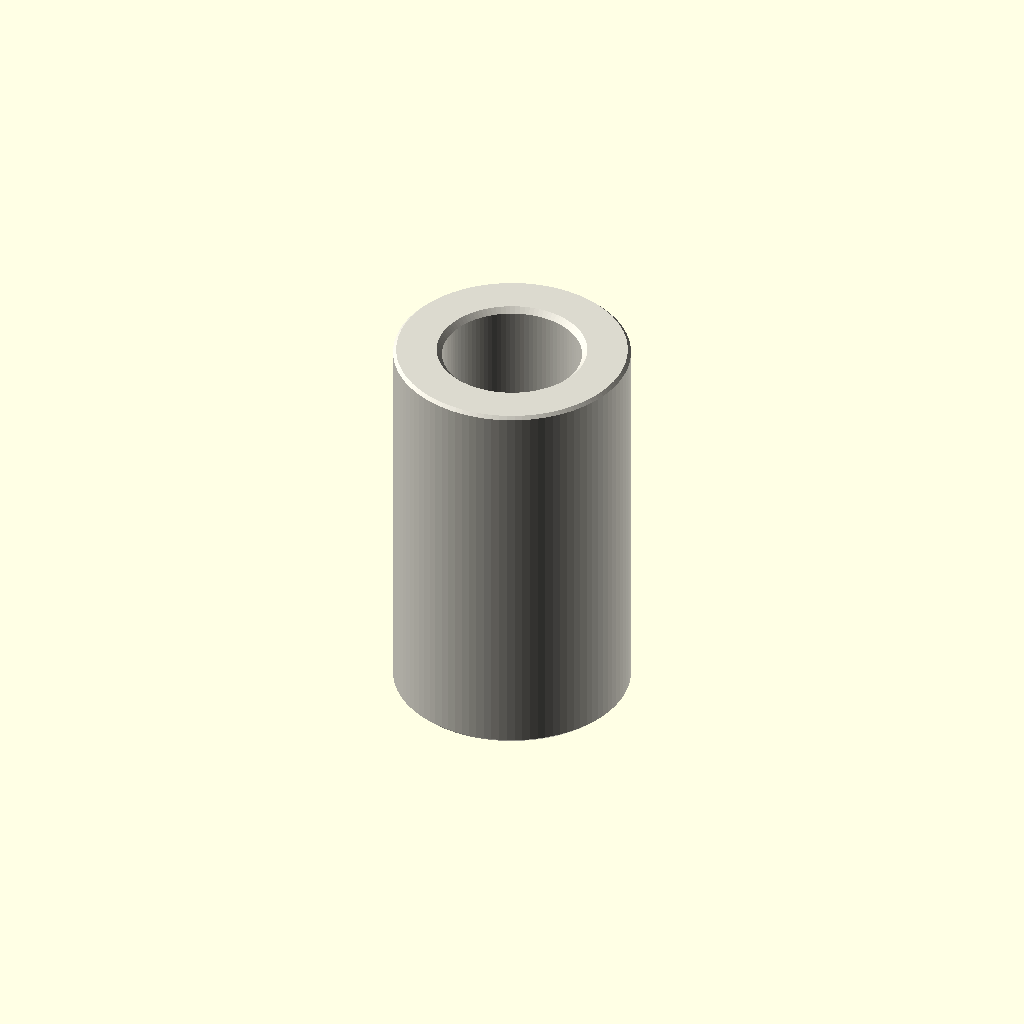
Cell 1 — every parameter at its default value.
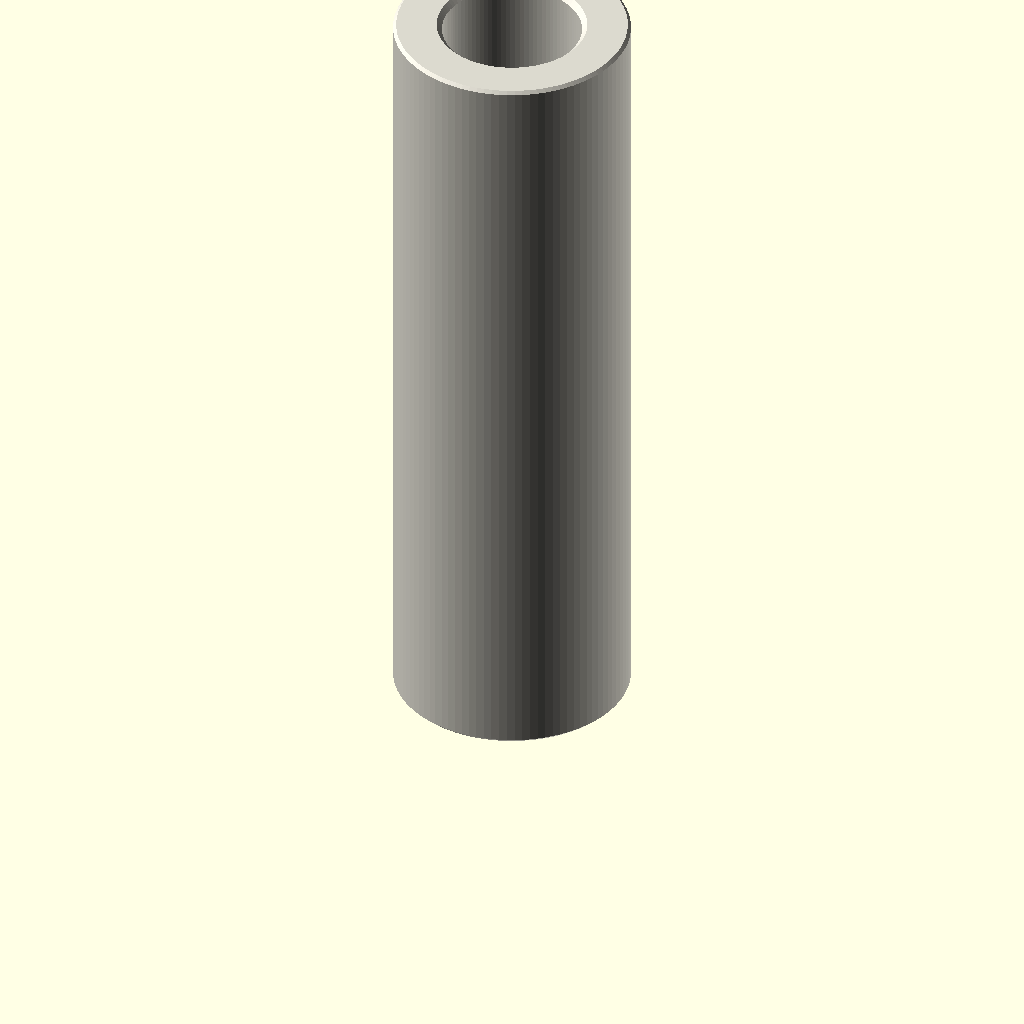
Cell 2: depth_mm = 30 (everything else at default).
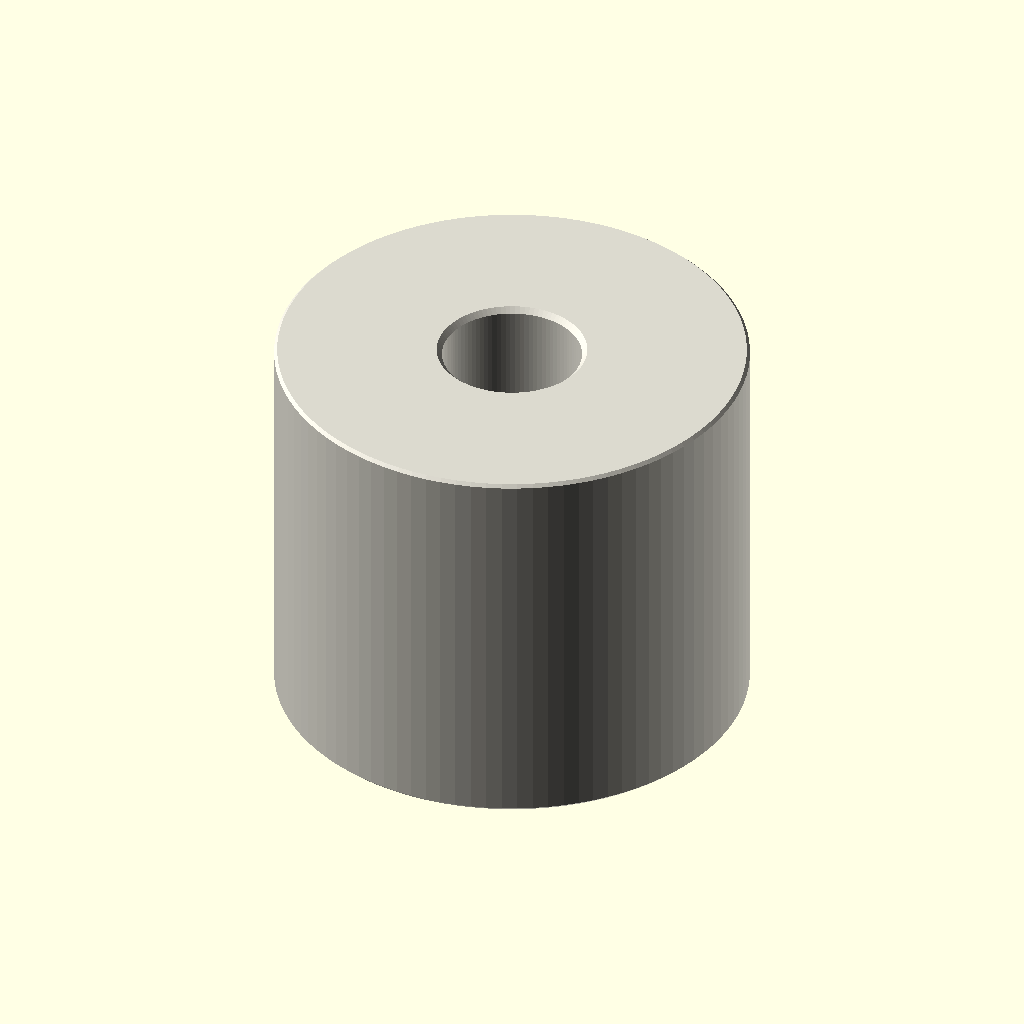
Cell 3: outer_diameter_mm = 18 (everything else at default).
All cells are drawn from one camera (rotation 55°, 0°, 25°, orthographic, colour scheme Cornfield), so only the parameter changes between them.
The OpenSCAD source (parts/hardware_spacer_m5_nylon_white_9_mm_outer_diameter_15_mm_depth/scad/working.scad):
// OOMP generic catalogue model; units: mm.
// Stud length is additional to body depth. Tapping depths are model assumptions.
variant = "full"; // [full, display]
family = "spacer";
connection_type = "plain";
depth_mm = 15;
stud_length_mm = 0;
tapped_depth_mm = 0;
bore_mm = 5.3;
outer_diameter_mm = 9;
across_flats_mm = 6;
thread_nominal_diameter_mm = 3;
thread_pitch_mm = 0.5;
edge_chamfer_mm = 0.12;
mouth_chamfer_mm = 0.2;
angular_segments = 96;
samples_per_pitch = 16;

// Boundary travels up the outside, then down any tapped/plain bore.
// Equal-height rings at shoulders form the annular shoulder faces.
n = angular_segments;
threaded = family == "standoff";
has_stud = connection_type == "stud_to_tapped" || connection_type == "stud_to_stud";
two_studs = connection_type == "stud_to_stud";
through = !threaded || connection_type == "tapped_to_tapped";
pitch = thread_pitch_mm;
diameter = threaded ? thread_nominal_diameter_mm : bore_mm;
minor = diameter - 5*sqrt(3)*pitch/8;
transition = mouth_chamfer_mm + (threaded ? 5*sqrt(3)*pitch/16 : 0);
tip_chamfer = mouth_chamfer_mm + 17*sqrt(3)*pitch/48;
function sorted(v) = len(v)<=1 ? v : let(p=v[0])
    concat(sorted([for(x=v) if(x<p-1e-8) x]), [p], sorted([for(x=v) if(x>p+1e-8) x]));
function reverse(v) = [for(i=[len(v)-1:-1:0]) v[i]];
function theta(i) = i*360/n;
function fract(x) = x-floor(x);
function phase_distance(i,z) = abs(fract(z/pitch-theta(i)/360+0.5)-0.5);
function thread_r(i,z) = minor/2 + min(5*sqrt(3)*pitch/16,
    max(0,(phase_distance(i,z)-0.125)*pitch*sqrt(3)));
function stud_r(i,z,tip) = min(diameter/2 - (variant=="full" ?
    min(17*sqrt(3)*pitch/48,max(0,(phase_distance(i,z)-0.0625)*pitch*sqrt(3))) : 0),
    diameter/2-tip_chamfer+abs(z-tip));
function body_r(i,z) = (threaded ? across_flats_mm/2/cos(theta(i)%60-30) : outer_diameter_mm/2)
    - max(0,edge_chamfer_mm-min(z,depth_mm-z));
function bore_r(i,z) = max(threaded ? (variant=="full" ? thread_r(i,z) : minor/2) : diameter/2,
    diameter/2+mouth_chamfer_mm-(through ? min(z,depth_mm-z) : depth_mm-z));
function stud_z(a,b,tip) = let(count=variant=="full" ? ceil(stud_length_mm/pitch*samples_per_pitch) : 1)
    sorted(concat([for(i=[0:count]) a+(b-a)*i/count], [tip==a ? tip+tip_chamfer : tip-tip_chamfer]));
body_z = sorted([0,edge_chamfer_mm,depth_mm-edge_chamfer_mm,depth_mm]);
low = through ? 0 : depth_mm-tapped_depth_mm;
count = threaded && variant=="full" ? ceil((depth_mm-low)/pitch*samples_per_pitch) : 1;
bore_z = two_studs ? [] : reverse(sorted(concat(
    [for(i=[0:count]) low+(depth_mm-low)*i/count],
    [depth_mm-mouth_chamfer_mm,depth_mm-transition],
    through ? [mouth_chamfer_mm,transition] : [])));
// Ring descriptors: [height, kind, tip]. Kind: 0 body, 1 stud, 2 bore.
rings = concat(
    has_stud ? [for(z=stud_z(-stud_length_mm,0,-stud_length_mm)) [z,1,-stud_length_mm]] : [],
    [for(z=body_z) [z,0,0]],
    two_studs ? [for(z=stud_z(depth_mm,depth_mm+stud_length_mm,depth_mm+stud_length_mm)) [z,1,depth_mm+stud_length_mm]] : [],
    [for(z=bore_z) [z,2,0]]);
function radius(i,ring) = ring[1]==0 ? body_r(i,ring[0]) :
    ring[1]==1 ? stud_r(i,ring[0],ring[2]) : bore_r(i,ring[0]);
points = concat([for(ring=rings) for(i=[0:n-1])
    [radius(i,ring)*cos(theta(i)),radius(i,ring)*sin(theta(i)),ring[0]]],
    through ? [] : [[0,0,rings[0][0]],[0,0,rings[len(rings)-1][0]]]);
center = len(rings)*n;
last = (len(rings)-1)*n;
// OpenSCAD winding is opposite to STL winding.
faces = concat(
    [for(j=[0:len(rings)-(through ? 1 : 2)]) for(i=[0:n-1]) each
        let(a=j*n+i,b=j*n+(i+1)%n,c=((j+1)%len(rings))*n+(i+1)%n,d=((j+1)%len(rings))*n+i)
        [[a,c,b],[a,d,c]]],
    through ? [] : [for(i=[0:n-1]) each let(k=(i+1)%n)
        [[center,i,k],[center+1,last+k,last+i]]]);
assert(family=="spacer" || family=="standoff");
assert(!threaded || connection_type=="tapped_to_tapped" || has_stud);
assert(depth_mm>0 && diameter>0 && pitch>0);
assert(variant=="full" || variant=="display");
assert(n>=24 && n%12==0 && samples_per_pitch>=8);
assert(mouth_chamfer_mm>0 && mouth_chamfer_mm<depth_mm/2);
assert(edge_chamfer_mm>=0 && edge_chamfer_mm<depth_mm/2);
assert(diameter+4*max(mouth_chamfer_mm,edge_chamfer_mm) < (threaded ? across_flats_mm : outer_diameter_mm));
assert(!has_stud || stud_length_mm>2*mouth_chamfer_mm);
assert(!through || !threaded || 2*transition<depth_mm);
assert(connection_type!="stud_to_tapped" || (tapped_depth_mm>transition && tapped_depth_mm<depth_mm));
color([0.86,0.85,0.81]) polyhedron(points=points,faces=faces,convexity=20);
Customizer parameters (derived from the source; name, type, default, range or options):
variant: string, default "full", options "full", "display"
family: string, default "spacer"
connection_type: string, default "plain"
depth_mm: number, default 15
stud_length_mm: number, default 0
tapped_depth_mm: number, default 0
bore_mm: number, default 5.3
outer_diameter_mm: number, default 9
across_flats_mm: number, default 6
thread_nominal_diameter_mm: number, default 3
thread_pitch_mm: number, default 0.5
edge_chamfer_mm: number, default 0.12
mouth_chamfer_mm: number, default 0.2
angular_segments: number, default 96
samples_per_pitch: number, default 16
